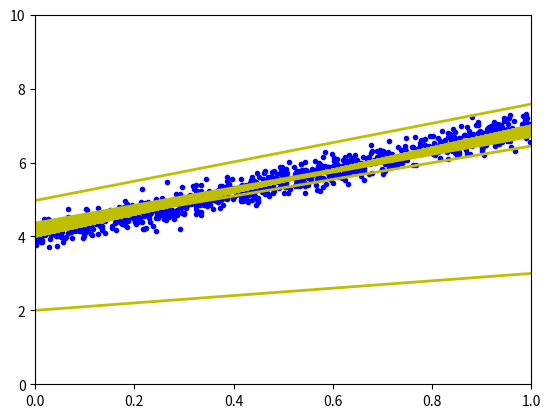

Here is the Python script that generated this plot:
import numpy as np 
import matplotlib
import matplotlib.pyplot as plt
np.random.seed(2)

X = np.random.rand(1000, 1)
y = 4 + 3 * X + .2*np.random.randn(1000, 1) # noise added

one = np.ones((X.shape[0],1))
Xbar = np.concatenate((one, X), axis = 1)

A = np.dot(Xbar.T, Xbar)
b = np.dot(Xbar.T, y)
w_lr = np.dot(np.linalg.pinv(A), b)

print('Solution found by formula: w = ', w_lr.T)
# Display result
w = w_lr
w_0 = w[0][0]
w_1 = w[1][0]

x0 = np.linspace(0, 1, 2, endpoint=True)
y0 = w_0 + w_1*x0


# Draw the fitting line 
plt.plot(X, y, 'b.')     # data 
# plt.plot(x0, y0, 'y', linewidth = 2)   # the fitting line
plt.axis([0, 1, 0, 10])


def grad(w):
    N = Xbar.shape[0]
    return 1/N * Xbar.T.dot(Xbar.dot(w) - y)

def cost(w):
    N = Xbar.shape[0]
    0.5 * N * np.linalg.norm( y - Xbar.dot(w), 2)**2

def GD(w_init, eta):
    w = [w_init]
    for it in range(100):
        w_new = w[-1] - eta * grad(w[-1])
        if np.linalg.norm(grad(w_new)) < 1e-12:
            break
        w.append(w_new)
    return (w, it) 

w_init = np.array([[2], [1]])
(w1, it1) = GD(w_init, 1)

print('Solution found by GD: w = ', w1[-1].T, ',\nafter %d iterations.' %(it1+1))

x1 = np.linspace(0, 1, 2, endpoint=True)

for i in range(it1 + 1):
    y1 = w1[i].T[0][0] + w1[i].T[0][1]*x0
    plt.plot(x1, y1, 'y', linewidth = 2)   # the fitting line        

y1 = w1[-1].T[0][0] + w1[-1].T[0][1]*x0
plt.plot(x1, y1, 'y', linewidth = 2)   # the fitting line


plt.show()